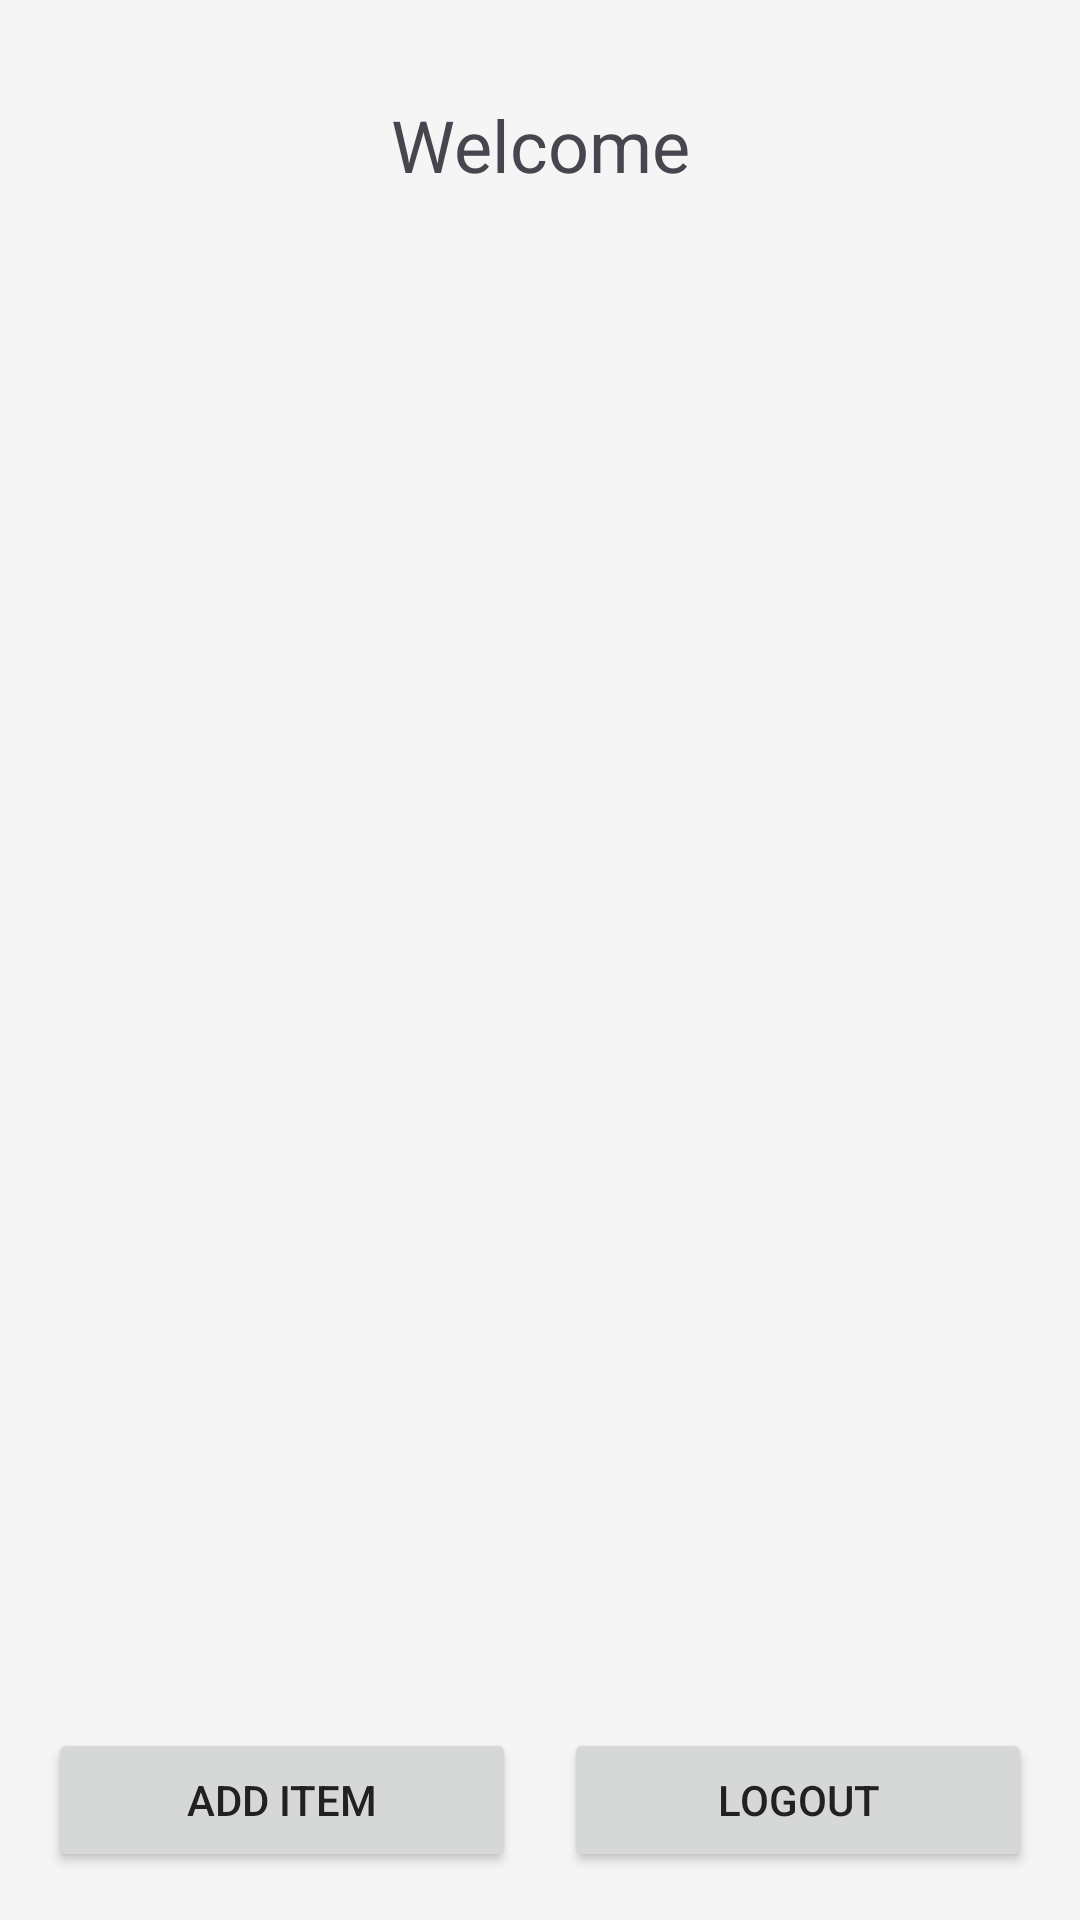

Reconstruct the res/layout file that produces this screen, plus the resources it refers to.
<!-- AndroidManifest.xml: application theme Theme.GroceryListApp -->
<!-- res/layout/activity_main.xml -->
<?xml version="1.0" encoding="utf-8"?>
<androidx.constraintlayout.widget.ConstraintLayout xmlns:android="http://schemas.android.com/apk/res/android"
    xmlns:app="http://schemas.android.com/apk/res-auto"
    xmlns:tools="http://schemas.android.com/tools"
    android:layout_width="match_parent"
    android:layout_height="match_parent"
    tools:context=".MainActivity">

    <TextView
        android:id="@+id/tvWelcome"
        android:layout_width="wrap_content"
        android:layout_height="wrap_content"
        android:layout_marginTop="32dp"
        android:text="Welcome"
        android:textSize="24sp"
        app:layout_constraintEnd_toEndOf="parent"
        app:layout_constraintStart_toStartOf="parent"
        app:layout_constraintTop_toTopOf="parent" />

    <androidx.recyclerview.widget.RecyclerView
        android:id="@+id/rvGroceries"
        android:layout_width="0dp"
        android:layout_height="0dp"
        android:layout_marginTop="16dp"
        android:layout_marginBottom="16dp"
        app:layout_constraintBottom_toTopOf="@+id/btnAdd"
        app:layout_constraintEnd_toEndOf="parent"
        app:layout_constraintStart_toStartOf="parent"
        app:layout_constraintTop_toBottomOf="@+id/tvWelcome" />

    <Button
        android:id="@+id/btnAdd"
        android:layout_width="0dp"
        android:layout_height="wrap_content"
        android:layout_marginStart="16dp"
        android:layout_marginEnd="8dp"
        android:layout_marginBottom="16dp"
        android:text="Add Item"
        app:layout_constraintBottom_toBottomOf="parent"
        app:layout_constraintEnd_toStartOf="@+id/btnLogout"
        app:layout_constraintStart_toStartOf="parent" />

    <Button
        android:id="@+id/btnLogout"
        android:layout_width="0dp"
        android:layout_height="wrap_content"
        android:layout_marginStart="8dp"
        android:layout_marginEnd="16dp"
        android:layout_marginBottom="16dp"
        android:text="Logout"
        app:layout_constraintBottom_toBottomOf="parent"
        app:layout_constraintEnd_toEndOf="parent"
        app:layout_constraintStart_toEndOf="@+id/btnAdd" />

</androidx.constraintlayout.widget.ConstraintLayout>
<!-- resources referenced by this layout -->
<resources>
  <style name="Theme.GroceryListApp" parent="Base.Theme.GroceryListApp" />
  <style name="Base.Theme.GroceryListApp" parent="Theme.Material3.Light.NoActionBar">
          
          <item name="colorPrimary">@color/colorPrimary</item>
          <item name="colorPrimaryVariant">@color/colorPrimaryDark</item>
          <item name="colorOnPrimary">@color/white</item>
          <item name="colorSecondary">@color/colorAccent</item>
          <item name="android:textColorPrimary">@color/textColorPrimary</item>
          <item name="android:textColorSecondary">@color/textColorSecondary</item>
          <item name="android:windowBackground">@color/windowBackground</item>
      </style>
  <color name="colorPrimary">#4CAF50</color>
  <color name="colorPrimaryDark">#388E3C</color>
  <color name="white">#FFFFFFFF</color>
  <color name="colorAccent">#FFC107</color>
  <color name="textColorPrimary">#212121</color>
  <color name="textColorSecondary">#757575</color>
  <color name="windowBackground">#F5F5F5</color>
</resources>
